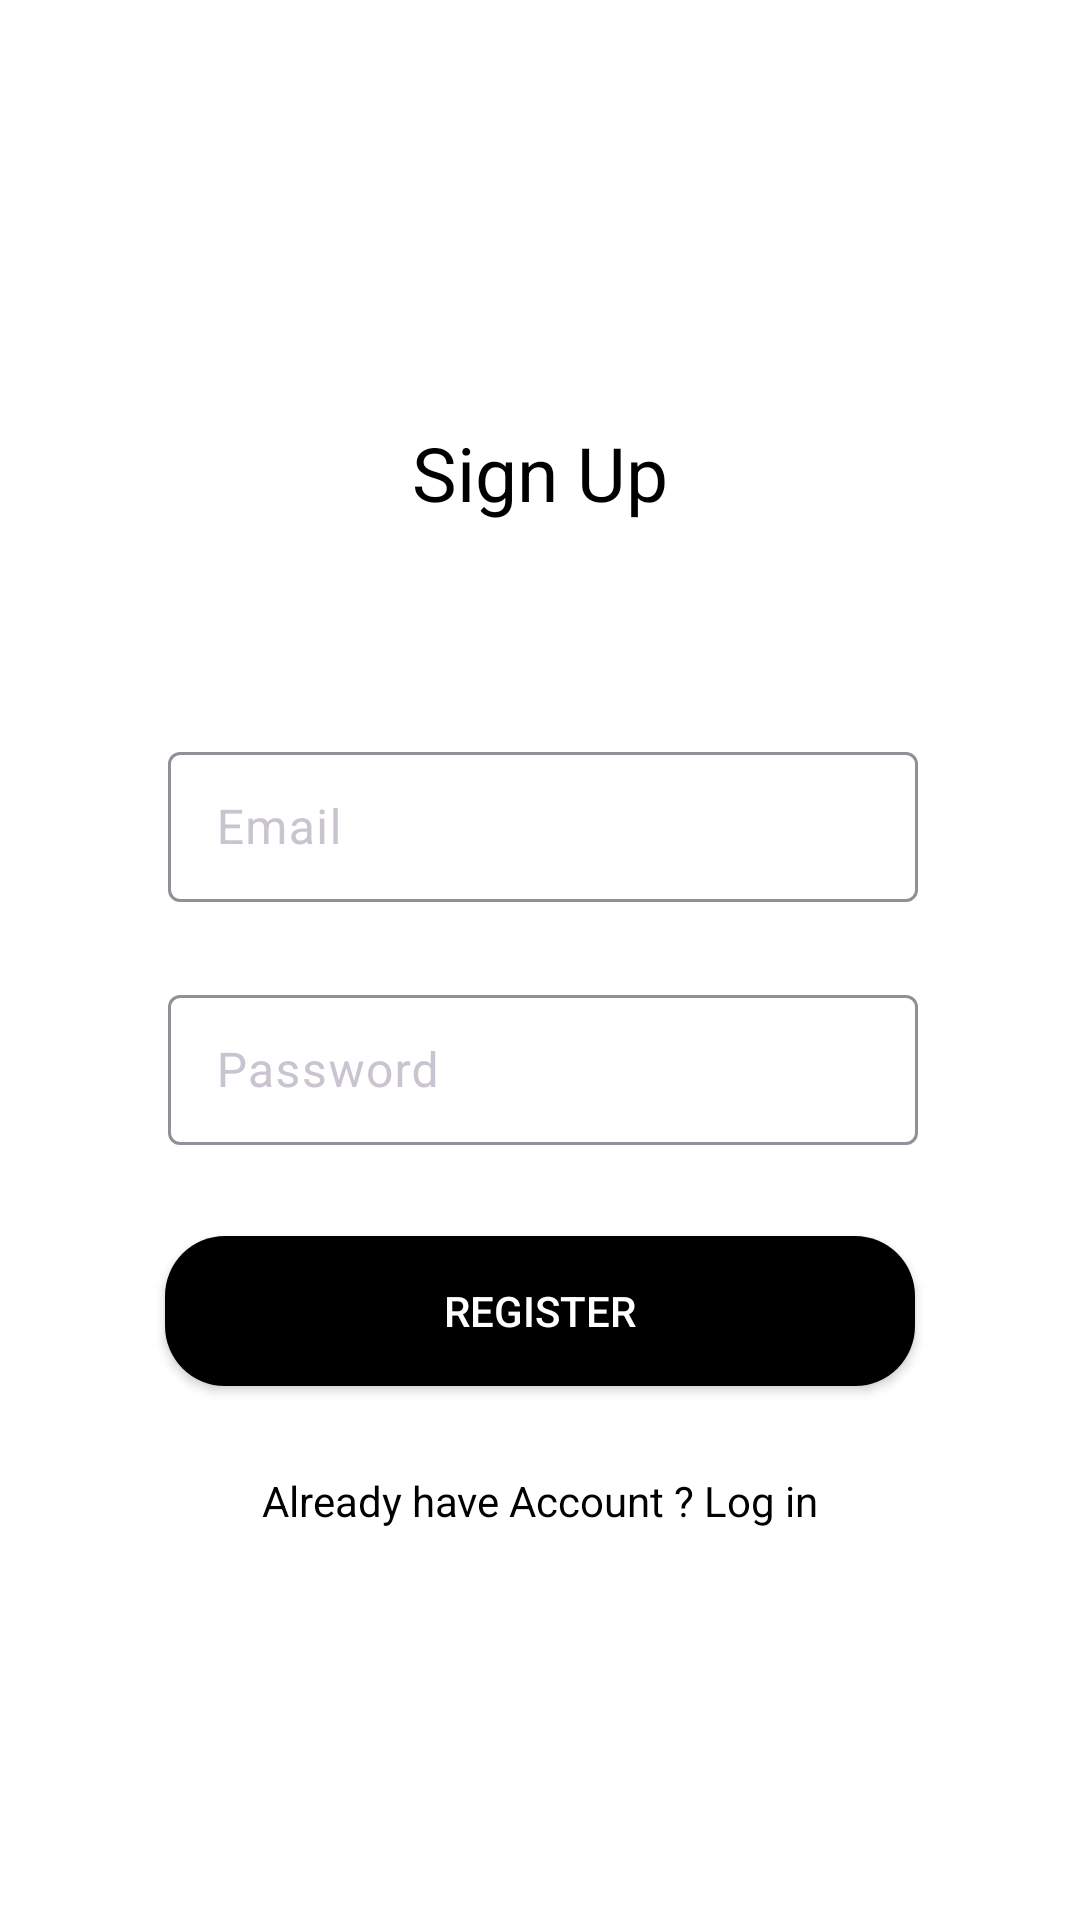

Reconstruct the res/layout file that produces this screen, plus the resources it refers to.
<!-- AndroidManifest.xml: application theme Theme.Today -->
<!-- res/layout/activity_registration.xml -->
<?xml version="1.0" encoding="utf-8"?>
<androidx.constraintlayout.widget.ConstraintLayout
    xmlns:android="http://schemas.android.com/apk/res/android"
    xmlns:app="http://schemas.android.com/apk/res-auto"
    xmlns:tools="http://schemas.android.com/tools"
    android:id="@+id/main"
    android:layout_width="match_parent"
    android:layout_height="match_parent"
    android:background="@color/white"
    android:padding="50dp"
    tools:context=".RegistrationActivity">


    <TextView
        android:id="@+id/textView"
        android:layout_width="match_parent"
        android:layout_height="wrap_content"
        android:layout_alignParentStart="true"
        android:layout_alignParentEnd="true"
        android:padding="10dp"
        android:text="@string/sign_up"
        android:textAlignment="center"
        android:textColor="@color/black"
        android:textSize="25sp"
        app:layout_constraintBottom_toBottomOf="parent"
        app:layout_constraintEnd_toEndOf="parent"
        app:layout_constraintHorizontal_bias="1.0"
        app:layout_constraintStart_toStartOf="parent"
        app:layout_constraintTop_toTopOf="parent"
        app:layout_constraintVertical_bias="0.166" />

    <com.google.android.material.textfield.TextInputLayout
        android:id="@+id/emailTIL"
        android:layout_width="250dp"
        android:layout_height="60dp"
        app:layout_constraintBottom_toBottomOf="parent"
        app:layout_constraintEnd_toEndOf="parent"
        app:layout_constraintHorizontal_bias="0.6"
        app:layout_constraintStart_toStartOf="parent"
        app:layout_constraintTop_toTopOf="parent"
        app:layout_constraintVertical_bias="0.407" >

        <EditText
            android:id="@+id/emailEt"
            android:focusable="true"
            android:layout_width="match_parent"
            android:layout_height="50dp"
            android:layout_centerHorizontal="true"
            android:textColor="@color/black"
            android:layout_centerVertical="true"
            android:hint="@string/emailHint"
            android:importantForAutofill="no"
            android:inputType="textEmailAddress"
            android:padding="10dp"
            android:textColorHint="@color/lightGrey"
            app:layout_constraintBottom_toBottomOf="parent"
            app:layout_constraintEnd_toEndOf="parent"
            app:layout_constraintHorizontal_bias="0.6"
            app:layout_constraintStart_toStartOf="parent"
            app:layout_constraintTop_toTopOf="parent"
            app:layout_constraintVertical_bias="0.408" />
    </com.google.android.material.textfield.TextInputLayout>

    <com.google.android.material.textfield.TextInputLayout
        android:id="@+id/passwordTIL"
        android:layout_width="250dp"
        android:layout_height="60dp"
        app:layout_constraintBottom_toBottomOf="parent"
        app:layout_constraintEnd_toEndOf="parent"
        app:layout_constraintHorizontal_bias="0.606"
        app:layout_constraintStart_toStartOf="parent"
        app:layout_constraintTop_toTopOf="parent"
        app:layout_constraintVertical_bias="0.576"
        app:passwordToggleEnabled="true">

        <EditText
            android:id="@+id/passwordEt"
            android:focusable="true"
            android:layout_width="match_parent"
            android:layout_height="50dp"
            android:layout_below="@+id/emailEt"
            android:layout_centerHorizontal="true"
            android:layout_centerVertical="true"
            android:hint="@string/passwordhint"
            android:importantForAutofill="no"
            android:inputType="textPassword"
            android:padding="10dp"
            android:textColor="@color/black"
            android:textColorHint="@color/black"
            app:layout_constraintBottom_toBottomOf="parent"
            app:layout_constraintEnd_toEndOf="parent"
            app:layout_constraintHorizontal_bias="0.0"
            app:layout_constraintStart_toStartOf="parent"
            app:layout_constraintTop_toTopOf="parent"
            app:layout_constraintVertical_bias="0.562" />

    </com.google.android.material.textfield.TextInputLayout>

    <androidx.appcompat.widget.AppCompatButton
        android:id="@+id/registerBtn"
        android:layout_width="250dp"
        android:layout_height="50dp"
        android:layout_below="@+id/passwordTIL"
        android:layout_centerHorizontal="true"
        android:background="@drawable/rounded_button_bg"
        android:text="@string/register"
        android:textColor="@color/white"
        app:layout_constraintBottom_toBottomOf="parent"
        app:layout_constraintEnd_toEndOf="parent"
        app:layout_constraintHorizontal_bias="0.5"
        app:layout_constraintStart_toStartOf="parent"
        app:layout_constraintTop_toTopOf="parent"
        app:layout_constraintVertical_bias="0.739" />

    <TextView
        android:id="@+id/have_accountTv"
        android:layout_width="match_parent"
        android:layout_height="wrap_content"
        android:text="@string/already_have_account_log_in"
        android:textAlignment="center"
        android:textColor="@color/black"
        app:layout_constraintBottom_toBottomOf="parent"
        app:layout_constraintEnd_toEndOf="parent"
        app:layout_constraintHorizontal_bias="0.0"
        app:layout_constraintStart_toStartOf="parent"
        app:layout_constraintTop_toTopOf="parent"
        app:layout_constraintVertical_bias="0.846" />


</androidx.constraintlayout.widget.ConstraintLayout>
<!-- resources referenced by this layout -->
<resources>
  <color name="black">#FF000000</color>
  <color name="lightGrey">#939799</color>
  <color name="white">#FFFFFFFF</color>
  <!-- drawable rounded_button_bg (drawable) -->
  <?xml version="1.0" encoding="utf-8"?>
  <shape xmlns:android="http://schemas.android.com/apk/res/android"
      android:shape="rectangle">
      <solid android:color="@color/black" />
      <corners android:radius="20dp" /> 
  </shape>
  <string name="already_have_account_log_in">Already have Account ? Log in</string>
  <string name="emailHint">Email</string>
  <string name="passwordhint">Password</string>
  <string name="register">Register</string>
  <string name="sign_up">Sign Up</string>
  <style name="Theme.Today" parent="Base.Theme.Today" />
  <style name="Base.Theme.Today" parent="Theme.Material3.Dark">
         <item name="colorPrimary">@color/black</item>
  
   </style>
</resources>
